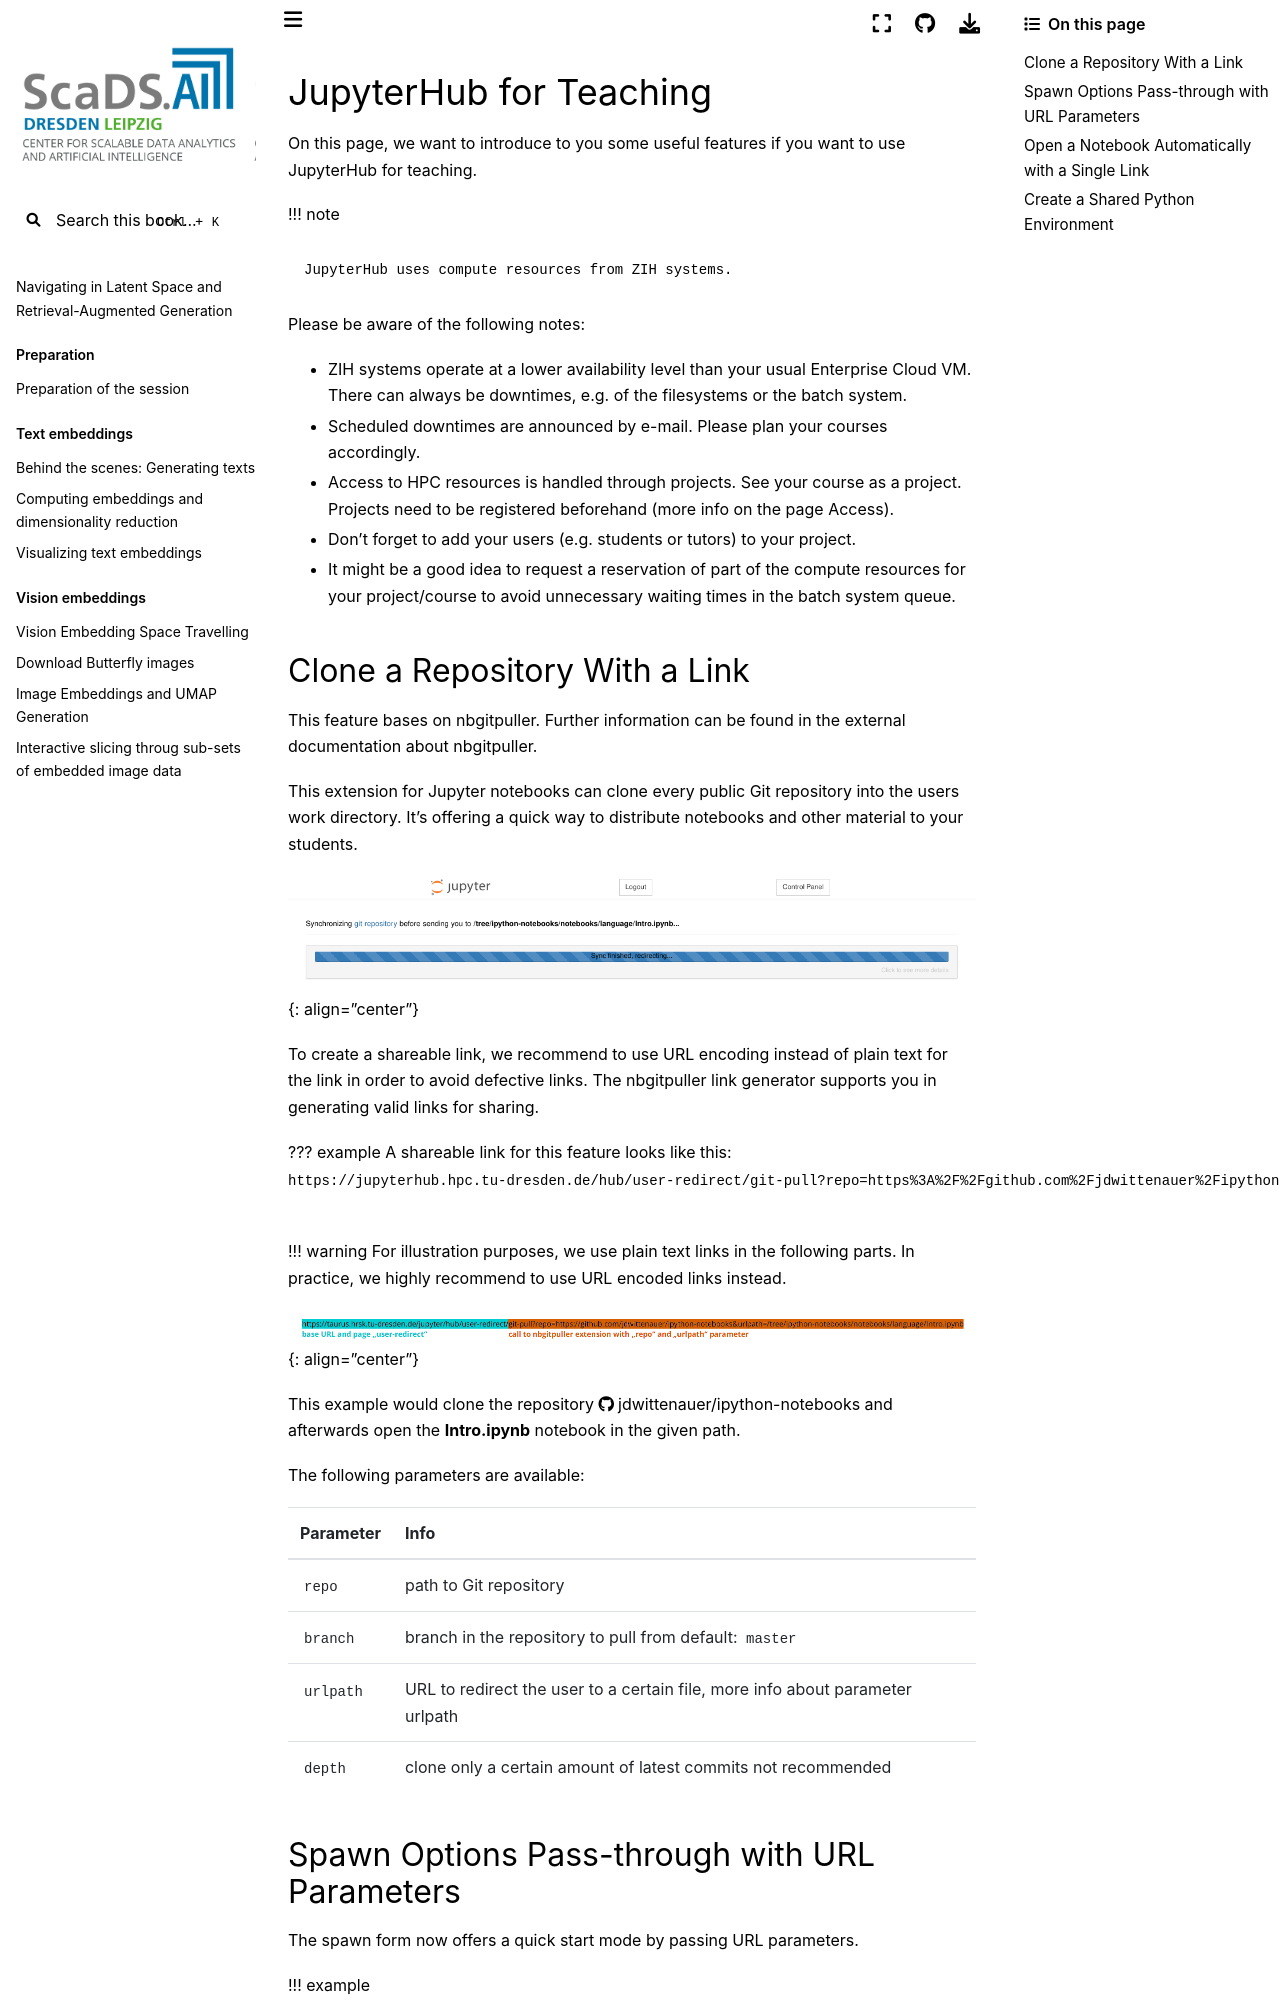

repository: ScaDS/rag-2026 · page: 04_rag_advanced/hpc-compendium/doc.zih.tu-dresden.de/docs/access/jupyterhub_for_teaching.html · generator: jekyll

# JupyterHub for Teaching

On this page, we want to introduce to you some useful features if you want to
use JupyterHub for teaching.

!!! note

    JupyterHub uses compute resources from ZIH systems.

Please be aware of the following notes:

- ZIH systems operate at a lower availability level than your usual Enterprise
Cloud VM. There can always be downtimes, e.g. of the filesystems or the batch
system.
- Scheduled downtimes are announced by e-mail. Please plan your courses
accordingly.
- Access to HPC resources is handled through projects. See your course as a
project. Projects need to be registered beforehand (more info on the page
[Access](../application/overview.md)).
- Don't forget to [add your users](../application/project_management.md#manage-project-members-dis-enable)
  (e.g. students or tutors) to your project.
- It might be a good idea to [request a reservation](../jobs_and_resources/overview.md#exclusive-reservation-of-hardware)
  of part of the compute resources for your project/course to avoid unnecessary
  waiting times in the batch system queue.

## Clone a Repository With a Link

This feature bases on [nbgitpuller](https://github.com/jupyterhub/nbgitpuller).
Further information can be found in the [external documentation about nbgitpuller](https://jupyterhub.github.io/nbgitpuller/).

This extension for Jupyter notebooks can clone every public Git repository into
the users work directory. It's offering a quick way to distribute notebooks and
other material to your students.

![Git pull progress screen](misc/gitpull_progress.png)
{: align="center"}

To create a shareable link, we recommend to use [URL encoding](https://en.wikipedia.org/wiki/Percent-encoding)
instead of plain text for the link in order to avoid defective links. The
[nbgitpuller link generator](https://jupyterhub.github.io/nbgitpuller/link?hub=https://jupyterhub.hpc.tu-dresden.de/)
supports you in generating valid links for sharing.

??? example
    A shareable link for this feature looks like this:
    ```
    https://jupyterhub.hpc.tu-dresden.de/hub/user-redirect/git-pull?repo=https%3A%2F%2Fgithub.com%2Fjdwittenauer%2Fipython-notebooks&urlpath=tree%2Fipython-notebooks%2Fnotebooks%2Flanguage%2FIntro.ipynb
    ```

!!! warning
    For illustration purposes, we use plain text links in the following parts. In practice, we
    highly recommend to use URL encoded links instead.

![URL with git-pull parameters](misc/url-git-pull.png)
{: align="center"}

This example would clone the repository
[https://github.com/jdwittenauer/ipython-notebooks](https://github.com/jdwittenauer/ipython-notebooks)
and afterwards open the **Intro.ipynb** notebook in the given path.

The following parameters are available:

| Parameter | Info |
|---|---|
|`repo`    | path to Git repository|
|`branch`  | branch in the repository to pull from default: `master`|
|`urlpath` | URL to redirect the user to a certain file, [more info about parameter urlpath](https://jupyterhub.github.io/nbgitpuller/topic/url-options.html#urlpath)|
|`depth`   | clone only a certain amount of latest commits not recommended|
